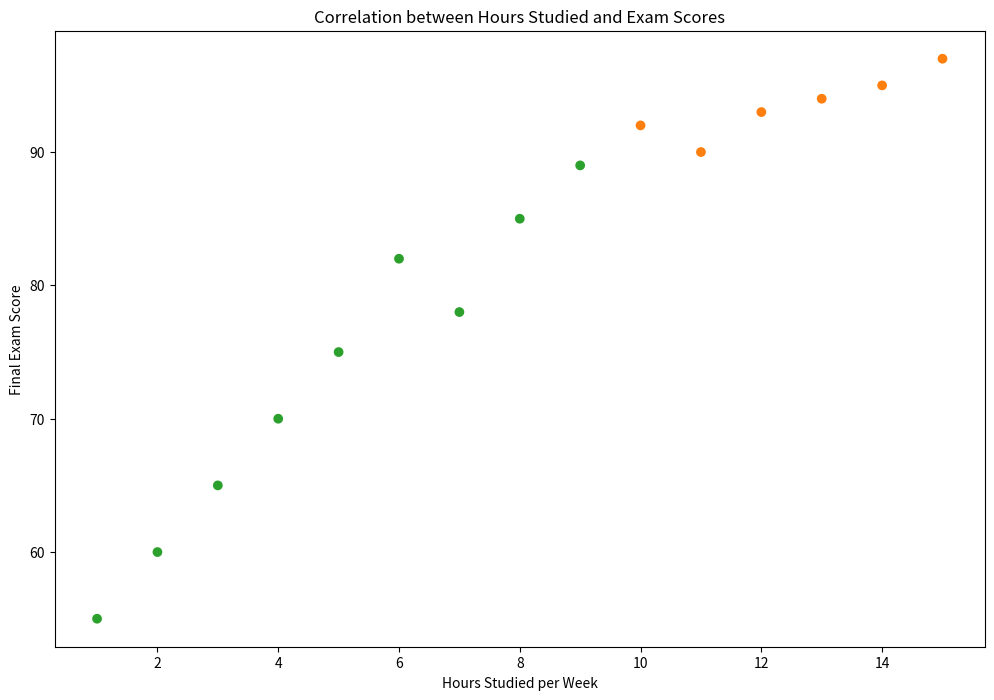

Reproduce this figure in Python.

import matplotlib.pyplot as plt

# Data
hours_studied = [5, 6, 4, 10, 9, 3, 15, 8, 11, 14, 2, 7, 12, 13, 1]
exam_score = [75, 82, 70, 92, 89, 65, 97, 85, 90, 95, 60, 78, 93, 94, 55]

# Create the scatter plot
plt.figure(figsize=(12, 8))
plt.scatter(hours_studied, exam_score, color=['#2ca02c' if x < 10 else '#ff7f0e' for x in hours_studied])

# Title and labels
plt.title('Correlation between Hours Studied and Exam Scores')
plt.xlabel('Hours Studied per Week')
plt.ylabel('Final Exam Score')

# Show the plot
plt.show()